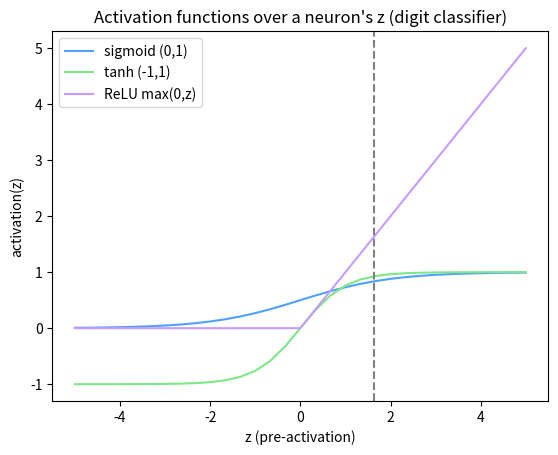

Python code for this plot:
# Setup — numpy / pandas / scikit-learn / matplotlib ship with Colab.
import numpy as np
import matplotlib.pyplot as plt

z = np.array([-3.0, -1.0, 0.0, 2.0, 5.0])   # try a spread of values

print("z", z)

sigmoid = 1.0 / (1.0 + np.exp(-z))          # squish into (0, 1)
tanh = np.tanh(z)                           # squish into (-1, 1)
relu = np.maximum(0.0, z)                   # keep positives, zero negatives
leaky = np.where(z > 0, z, 0.01 * z)        # tiny slope for negatives

print("z      ", z)
print("sigmoid", np.round(sigmoid, 3))
print("tanh   ", np.round(tanh, 3))
print("relu   ", relu)
print("leaky  ", leaky)

# the real digit-classifier neuron produced z around 1.6; show the full curve
z = np.linspace(-5, 5, 31)

sigmoid = 1.0 / (1.0 + np.exp(-z))      # squish into (0, 1)
tanh = np.tanh(z)                       # squish into (-1, 1)
relu = np.maximum(0.0, z)               # keep positives, zero negatives

plt.plot(z, sigmoid, color="#4ea1ff", label="sigmoid (0,1)")
plt.plot(z, tanh, color="#7ee787", label="tanh (-1,1)")
plt.plot(z, relu, color="#c89bff", label="ReLU max(0,z)")
plt.axvline(1.63, color="gray", linestyle="--")   # this neuron's real z
plt.title("Activation functions over a neuron's z (digit classifier)")
plt.xlabel("z (pre-activation)")
plt.ylabel("activation(z)")
plt.legend()
plt.show()
